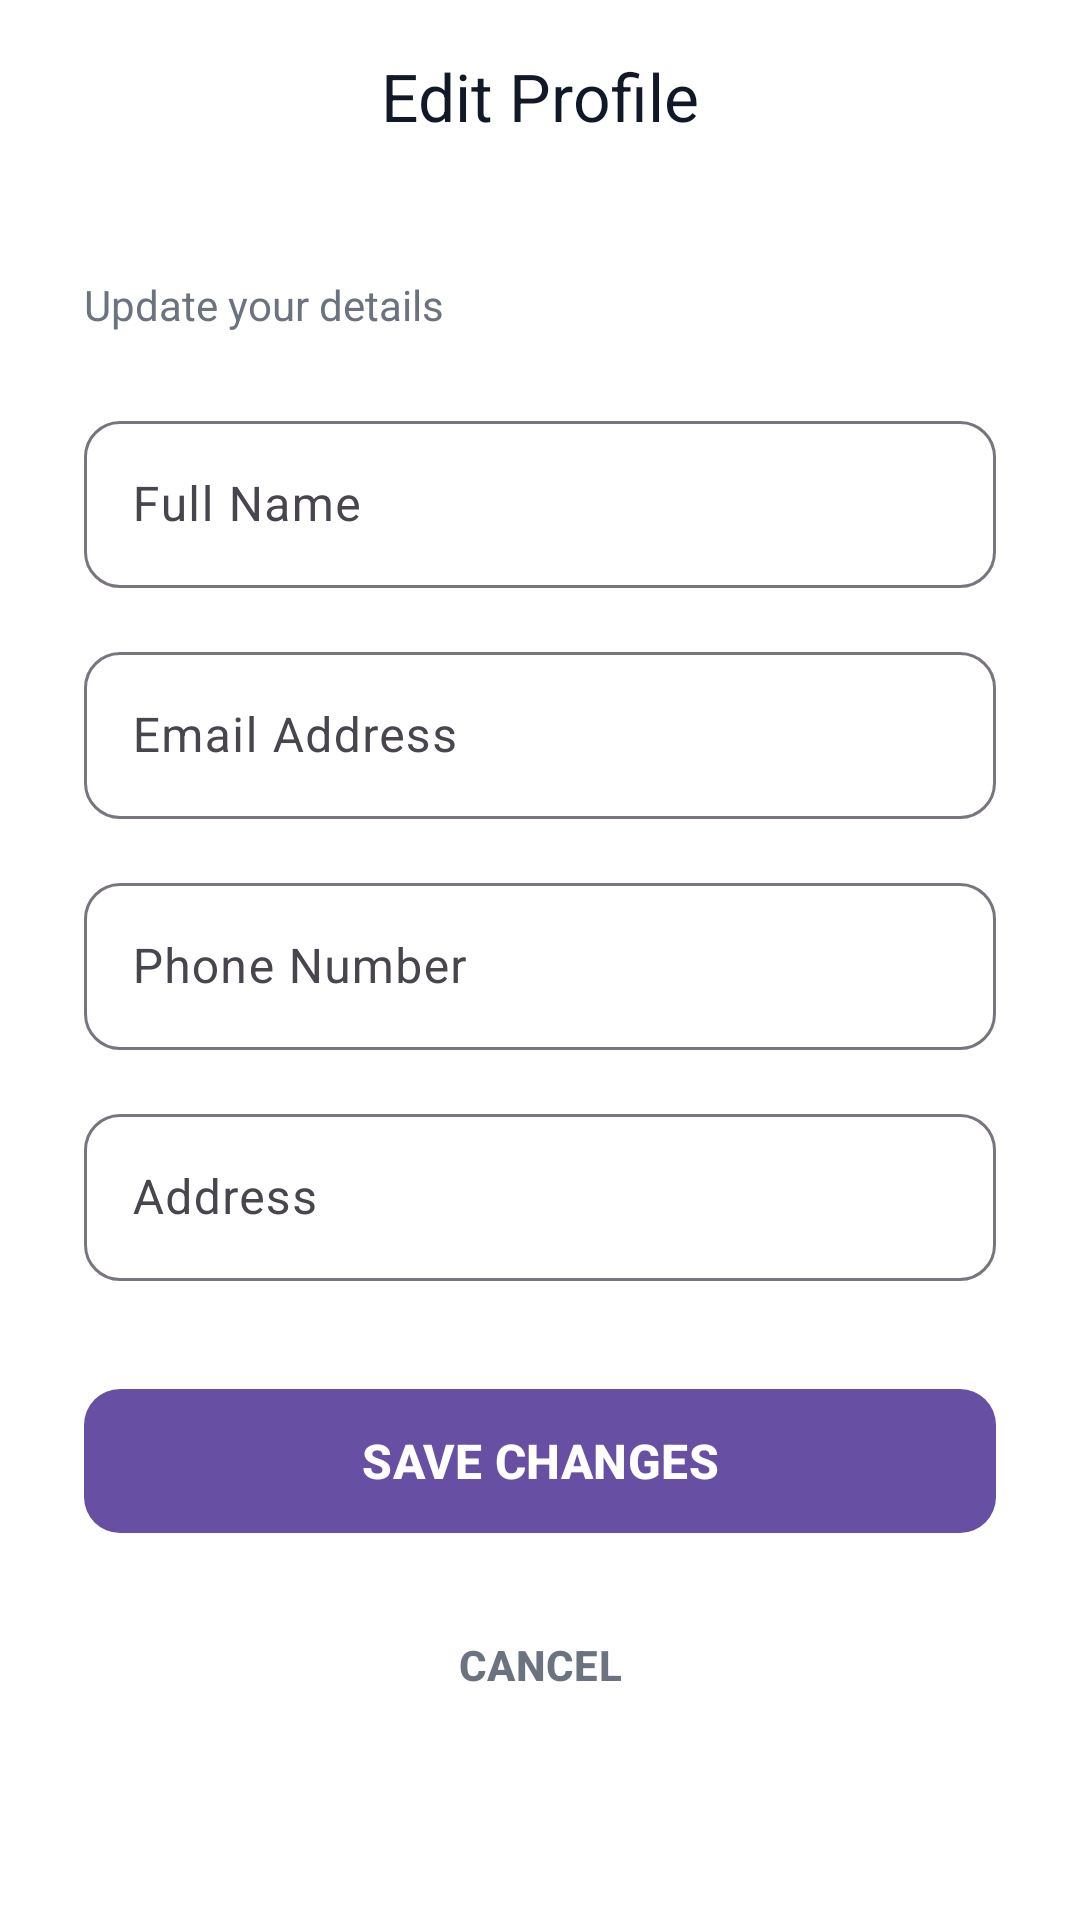

Layout XML and referenced resources for this Android screen:
<!-- AndroidManifest.xml: application theme Theme.SmartSolarMobile -->
<!-- res/layout/m1_activity_edit_profile.xml -->
<?xml version="1.0" encoding="utf-8"?>
<androidx.coordinatorlayout.widget.CoordinatorLayout
    xmlns:android="http://schemas.android.com/apk/res/android"
    xmlns:app="http://schemas.android.com/apk/res-auto"
    android:layout_width="match_parent"
    android:layout_height="match_parent"
    android:background="@color/white">

    <com.google.android.material.appbar.AppBarLayout
        android:layout_width="match_parent"
        android:layout_height="wrap_content"
        android:background="@color/white"
        app:elevation="0dp">

        <com.google.android.material.appbar.MaterialToolbar
            android:id="@+id/toolbar"
            android:layout_width="match_parent"
            android:layout_height="?attr/actionBarSize"
            app:title="Edit Profile"
            app:titleCentered="true"
            app:titleTextColor="@color/gray_900" />
    </com.google.android.material.appbar.AppBarLayout>

    <ScrollView
        android:layout_width="match_parent"
        android:layout_height="match_parent"
        app:layout_behavior="@string/appbar_scrolling_view_behavior"
        android:fillViewport="true">

        <LinearLayout
            android:layout_width="match_parent"
            android:layout_height="wrap_content"
            android:orientation="vertical"
            android:padding="28dp">

            <TextView
                android:layout_width="match_parent"
                android:layout_height="wrap_content"
                android:text="Update your details"
                android:textColor="@color/gray_500"
                android:textSize="14sp"
                android:layout_marginBottom="24dp"/>

            <com.google.android.material.textfield.TextInputLayout
                android:layout_width="match_parent"
                android:layout_height="wrap_content"
                app:boxCornerRadiusTopStart="12dp"
                app:boxCornerRadiusTopEnd="12dp"
                app:boxCornerRadiusBottomStart="12dp"
                app:boxCornerRadiusBottomEnd="12dp"
                style="@style/Widget.Material3.TextInputLayout.OutlinedBox">

                <com.google.android.material.textfield.TextInputEditText
                    android:id="@+id/etFullName"
                    android:layout_width="match_parent"
                    android:layout_height="wrap_content"
                    android:hint="Full Name"
                    android:inputType="textPersonName" />
            </com.google.android.material.textfield.TextInputLayout>

            <com.google.android.material.textfield.TextInputLayout
                android:layout_width="match_parent"
                android:layout_height="wrap_content"
                android:layout_marginTop="16dp"
                app:boxCornerRadiusTopStart="12dp"
                app:boxCornerRadiusTopEnd="12dp"
                app:boxCornerRadiusBottomStart="12dp"
                app:boxCornerRadiusBottomEnd="12dp"
                style="@style/Widget.Material3.TextInputLayout.OutlinedBox">

                <com.google.android.material.textfield.TextInputEditText
                    android:id="@+id/etEmail"
                    android:layout_width="match_parent"
                    android:layout_height="wrap_content"
                    android:hint="Email Address"
                    android:inputType="textEmailAddress" />
            </com.google.android.material.textfield.TextInputLayout>

            <com.google.android.material.textfield.TextInputLayout
                android:layout_width="match_parent"
                android:layout_height="wrap_content"
                android:layout_marginTop="16dp"
                app:boxCornerRadiusTopStart="12dp"
                app:boxCornerRadiusTopEnd="12dp"
                app:boxCornerRadiusBottomStart="12dp"
                app:boxCornerRadiusBottomEnd="12dp"
                style="@style/Widget.Material3.TextInputLayout.OutlinedBox">

                <com.google.android.material.textfield.TextInputEditText
                    android:id="@+id/etPhone"
                    android:layout_width="match_parent"
                    android:layout_height="wrap_content"
                    android:hint="Phone Number"
                    android:inputType="phone" />
            </com.google.android.material.textfield.TextInputLayout>

            <com.google.android.material.textfield.TextInputLayout
                android:layout_width="match_parent"
                android:layout_height="wrap_content"
                android:layout_marginTop="16dp"
                app:boxCornerRadiusTopStart="12dp"
                app:boxCornerRadiusTopEnd="12dp"
                app:boxCornerRadiusBottomStart="12dp"
                app:boxCornerRadiusBottomEnd="12dp"
                style="@style/Widget.Material3.TextInputLayout.OutlinedBox">

                <com.google.android.material.textfield.TextInputEditText
                    android:id="@+id/etAddress"
                    android:layout_width="match_parent"
                    android:layout_height="wrap_content"
                    android:hint="Address"
                    android:inputType="textPostalAddress" />
            </com.google.android.material.textfield.TextInputLayout>

            <com.google.android.material.button.MaterialButton
                android:id="@+id/btnSave"
                android:layout_width="match_parent"
                android:layout_height="56dp"
                android:layout_marginTop="32dp"
                android:text="SAVE CHANGES"
                android:textSize="16sp"
                android:textStyle="bold"
                app:cornerRadius="12dp" />

            <com.google.android.material.button.MaterialButton
                android:id="@+id/btnCancel"
                style="@style/Widget.Material3.Button.TextButton"
                android:layout_width="match_parent"
                android:layout_height="56dp"
                android:layout_marginTop="12dp"
                android:text="CANCEL"
                android:textColor="@color/gray_500"
                android:textSize="14sp"
                android:textStyle="bold" />

        </LinearLayout>
    </ScrollView>
</androidx.coordinatorlayout.widget.CoordinatorLayout>
<!-- resources referenced by this layout -->
<resources>
  <color name="gray_500">#6B7280</color>
  <color name="gray_900">#111827</color>
  <color name="white">#FFFFFFFF</color>
  <style name="Theme.SmartSolarMobile" parent="Base.Theme.SmartSolarMobile" />
  <style name="Base.Theme.SmartSolarMobile" parent="Theme.Material3.DayNight.NoActionBar">
          
          
      </style>
</resources>
